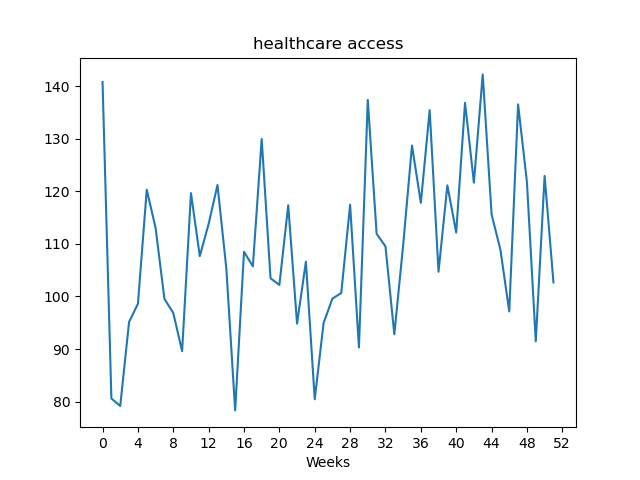

The table this chart was drawn from, first rows:
, value
Week1, 140.8
Week2, 80.59
Week3, 79.16
Week4, 95.15
Week5, 98.61
Week6, 120.3
Week7, 113
Week8, 99.53
Week9, 96.86
Week10, 89.59
Week11, 119.7
Week12, 107.7
Week13, 113.8
Week14, 121.2
Week15, 105.4
Week16, 78.32
Week17, 108.5
Week18, 105.7
Week19, 130
Week20, 103.5
Week21, 102.2
Week22, 117.4
Week23, 94.84
Week24, 106.6
Week25, 80.44
Week26, 94.94
Week27, 99.6
Week28, 100.7
Week29, 117.5
Week30, 90.31
Week31, 137.4
Week32, 111.9
Week33, 109.5
Week34, 92.8
Week35, 109.8
Week36, 128.7
Week37, 117.8
Week38, 135.5
Week39, 104.7
Week40, 121.2
Week41, 112.2
Week42, 136.9
Week43, 121.7
Week44, 142.3
Week45, 115.7
Week46, 108.9
Week47, 97.16
Week48, 136.6
Week49, 121.8
Week50, 91.46
Week51, 123
Week52, 102.7
